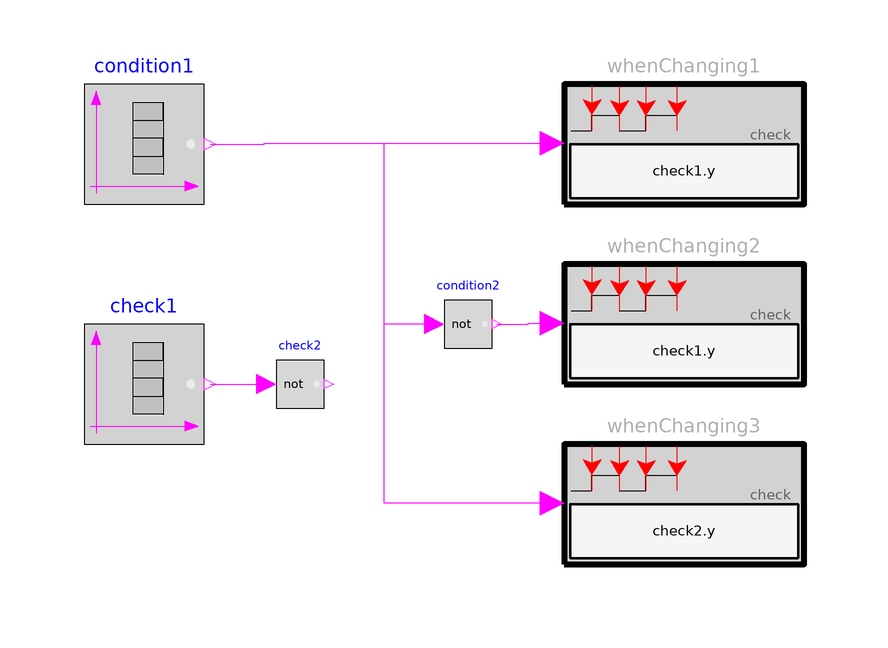

The Modelica model whose source follows is shown above as a component diagram (icons at their Placement, wires along their Line points).

model WhenChanging
      "Example for WhenChanging (return Satisfied when check is true and condition has a changing edge)"
       extends Modelica.Icons.Example;

      Modelica.Blocks.Sources.BooleanTable check1(startValue=true, table={1.5,
            3.3,4.2})
        annotation (Placement(transformation(extent={{-60,-20},{-40,0}})));
      Modelica.Blocks.Sources.BooleanTable condition1(table={1,2,3,3.5,4},
          startValue=false)
        annotation (Placement(transformation(extent={{-60,20},{-40,40}})));
      Modelica_Requirements.ChecksInFixedWindow.WhenChanging whenChanging1(check=check1.y)
        annotation (Placement(transformation(extent={{20,20},{60,40}})));
      Modelica_Requirements.ChecksInFixedWindow.WhenChanging whenChanging2(check=check1.y)
        annotation (Placement(transformation(extent={{20,-10},{60,10}})));
      Modelica.Blocks.MathBoolean.Not condition2
        annotation (Placement(transformation(extent={{0,-4},{8,4}})));
      Modelica_Requirements.ChecksInFixedWindow.WhenChanging whenChanging3(check=check2.y)
        annotation (Placement(transformation(extent={{20,-40},{60,-20}})));
      Modelica.Blocks.MathBoolean.Not check2
        annotation (Placement(transformation(extent={{-28,-14},{-20,-6}})));
    equation

      connect(condition1.y, whenChanging1.condition) annotation (Line(
          points={{-39,30},{-30,30},{-30,30.1},{18,30.1}},
          color={255,0,255},
          smooth=Smooth.None));
      connect(condition2.u, whenChanging1.condition) annotation (Line(
          points={{-1.6,0},{-10,0},{-10,30.1},{18,30.1}},
          color={255,0,255},
          smooth=Smooth.None));
      connect(whenChanging3.condition, whenChanging1.condition) annotation (Line(
          points={{18,-29.9},{-10,-29.9},{-10,30.1},{18,30.1}},
          color={255,0,255},
          smooth=Smooth.None));
      connect(check1.y, check2.u) annotation (Line(
          points={{-39,-10},{-29.6,-10}},
          color={255,0,255},
          smooth=Smooth.None));
      connect(condition2.y, whenChanging2.condition) annotation (Line(
          points={{8.8,0},{14,0},{14,0.1},{18,0.1}},
          color={255,0,255},
          smooth=Smooth.None));
      annotation (experiment(StopTime=5), Documentation(info="<html>
<p>
Using check block <a href=\"modelica://Modelica_Requirements.ChecksInFixedWindow.WhenChanging\">WhenChanging</a> as
</p>

<p><blockquote>
<img src=\"modelica://Modelica_Requirements/Resources/Images/Examples/Elementary/ChecksInFixedWindow/WhenChanging1.png\">
</blockquote></p>

<p>
results in
</p>

<table border=0 cellspacing=0 cellpadding=2>
<tr><td width=\"50\"></td>
    <td valign=\"bottom\"><img src=\"modelica://Modelica_Requirements/Resources/Images/Examples/Elementary/ChecksInFixedWindow/WhenChanging2.png\"></td>
    </tr>

<tr><td></td>
    <td align=\"center\">simulation result</td>
   </tr>
</table>
</html>"),
        Diagram(coordinateSystem(preserveAspectRatio=false, extent={{-100,-100},{100,
                100}}), graphics));
    end WhenChanging;